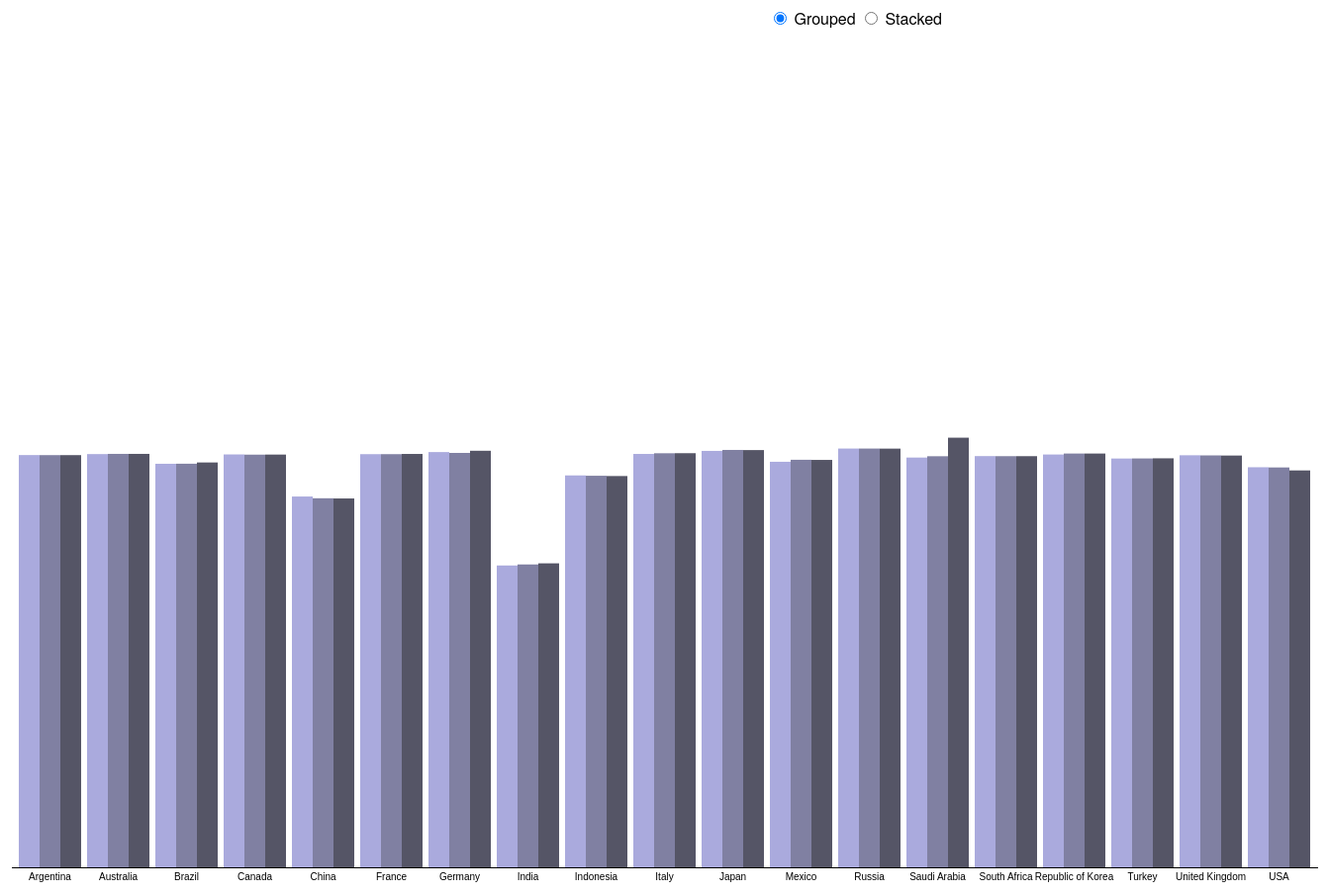
D3 v3 page, settled after 480 driven frames (8 s of simulated time); the page loaded 1 data file(s).





var json;
d3.json("data/datajsonfinal.json", function(error, data) {
if (error) return console.warn(error);
console.log("Some Data"+data);
visualize(data);
});

function visualize(data) {


    var n = 3, // number of layers
    m = data.length, // number of samples per layer
    stack = d3.layout.stack(),
    layers = stack(d3.range(n).map(function(d) {
      var a = [];
        			for (var i = 0; i < m; ++i) {
          			a[i] = {x: data[i]["country"], y: data[i]['growth' + (d+1)]};
        			}
    				return a;  })),
    yGroupMax = d3.max(layers, function(layer) { return d3.max(layer, function(d) { return d.y; }); }),
    yStackMax = d3.max(layers, function(layer) { return d3.max(layer, function(d) { return d.y0 + d.y; }); });

    console.log(layers);

    var margin = {top: 40, right: 10, bottom: 20, left: 10},
        width = 1340 - margin.left - margin.right,
        height = 900 - margin.top - margin.bottom;



    var x = d3.scale.ordinal()
        .rangeRoundBands([0, 1*width], .08);

    x.domain(data.map(function(d) {
      return d.country;
    }));

var y = d3.scale.linear()
    .domain([0, 45])
    .range([0, height ]);

var color = d3.scale.linear()
    .domain([0, n - 1])
    .range(["#aad", "#556"]);

var xAxis = d3.svg.axis()
    .scale(x)
    .tickSize(0)
    .tickPadding(6)
    .orient("bottom");



var svg = d3.select("body").append("svg")
    .attr("width", width + margin.left + margin.right)
    .attr("height", height + margin.top + margin.bottom)
  .append("g")
    .attr("transform", "translate(" + margin.left + "," + margin.top + ")");


var layer = svg.selectAll(".layer")
    .data(layers)
  .enter().append("g")
    .attr("class", "layer")
    .style("fill", function(d, i) { return color(i); });

var rect = layer.selectAll("rect")
    .data(function(d) { return d; })
    .enter().append("rect")
    .attr("x", function(d) { return x(d.x); })
    .attr("y", height)
    .attr("width", x.rangeBand())
    .attr("height", 0);

rect.transition()
    .delay(function(d, i) { return i * 10; })
    .attr("y", function(d) { return y(d.y0 + d.y); })
    .attr("height", function(d) { return y(d.y0) - y(d.y0 + d.y); });

svg.append("g")
    .attr("class", "x axis")
    .attr("transform", "translate(0," + height + ")")
    .call(xAxis);

d3.selectAll("input").on("change", change);

var timeout = setTimeout(function() {
  d3.select("input[value=\"grouped\"]").property("checked", true).each(change);
}, 2000);

function change() {
  clearTimeout(timeout);
  if (this.value === "grouped") transitionGrouped();
  else transitionStacked();
}

function transitionGrouped() {
  y.domain([-60, 60]);

     rect.transition()
      .duration(500)
      .delay(function(d, i) { return i * 10; })
      .attr("x", function(d, i, j) { return x(d.x) + x.rangeBand() / n * j; })
      .attr("width", x.rangeBand() / n)
    .transition()
      .attr("y", function(d) { return y(d.y); })
      .attr("height", function(d) { return height - y(d.y); });
}

function transitionStacked() {
  y.domain([0, 45]);

  rect.transition()
      .duration(500)
      .delay(function(d, i) { return i * 10; })
      .attr("y", function(d) { return y(d.y0 + d.y); })
      .attr("height", function(d) { return y(d.y0) - y(d.y0 + d.y); })
    .transition()
      .attr("x", function(d) { return x(d.x); })
      .attr("width", x.rangeBand());
}

}





### data: data/datajsonfinal.json
[
 {
  "country": "Argentina",
  "growth1": 0.45,
  "growth2": 0.46,
  "growth3": 0.46
 },
 {
  "country": "Australia",
  "growth1": 0.31,
  "growth2": 0.28,
  "growth3": 0.28
 },
 {
  "country": "Brazil",
  "growth1": 1.71,
  "growth2": 1.7,
  "growth3": 1.52
 },
 {
  "country": "Canada",
  "growth1": 0.36,
  "growth2": 0.39,
  "growth3": 0.38
 },
 {
  "country": "China",
  "growth1": 6.44,
  "growth2": 6.69,
  "growth3": 6.72
 },
 {
  "country": "France",
  "growth1": 0.32,
  "growth2": 0.32,
  "growth3": 0.29
 },
 {
  "country": "Germany",
  "growth1": 0.02,
  "growth2": 0.14,
  "growth3": -0.17
 },
 {
  "country": "India",
  "growth1": 16.4,
  "growth2": 16.25,
  "growth3": 16.09
 },
 "... 11 more items"
]